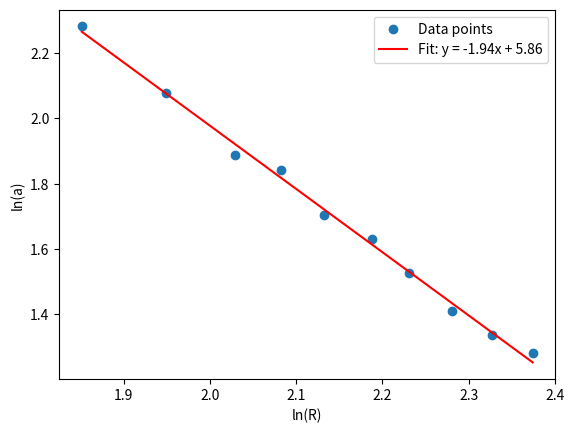

Recreate this plot in Python.
import numpy as np
import matplotlib.pyplot as plt

R = np.array([6.37, 7.02, 7.61, 8.02, 8.43, 8.92, 9.31, 9.78, 10.25, 10.74])
a = np.array([9.8, 8.0, 6.6, 6.3, 5.5, 5.1, 4.6, 4.1, 3.8, 3.6])

G = 6.67 * 10**(-11)
Mt = 5.98 * 10**(24)

log_R = np.log(R)
log_a = np.log(a)

m, b = np.polyfit(log_R, log_a, 1)

K =np.exp(b)

#Plot dos logaritmos
plt.scatter(log_R, log_a, label='Data points')
plt.plot(log_R, m * log_R + b, color='red', label=f'Fit: y = {m:.2f}x + {b:.2f}')
plt.xlabel('ln(R)')
plt.ylabel('ln(a)')
plt.legend()
plt.show()

print(f"declive: {m}")
print(f"Ordenada na origem: {b}")
print(f"K: {K}")


K1 = G * Mt

K2 = a * R**2

print("K1: ",K1)
print("K2: ",K2)